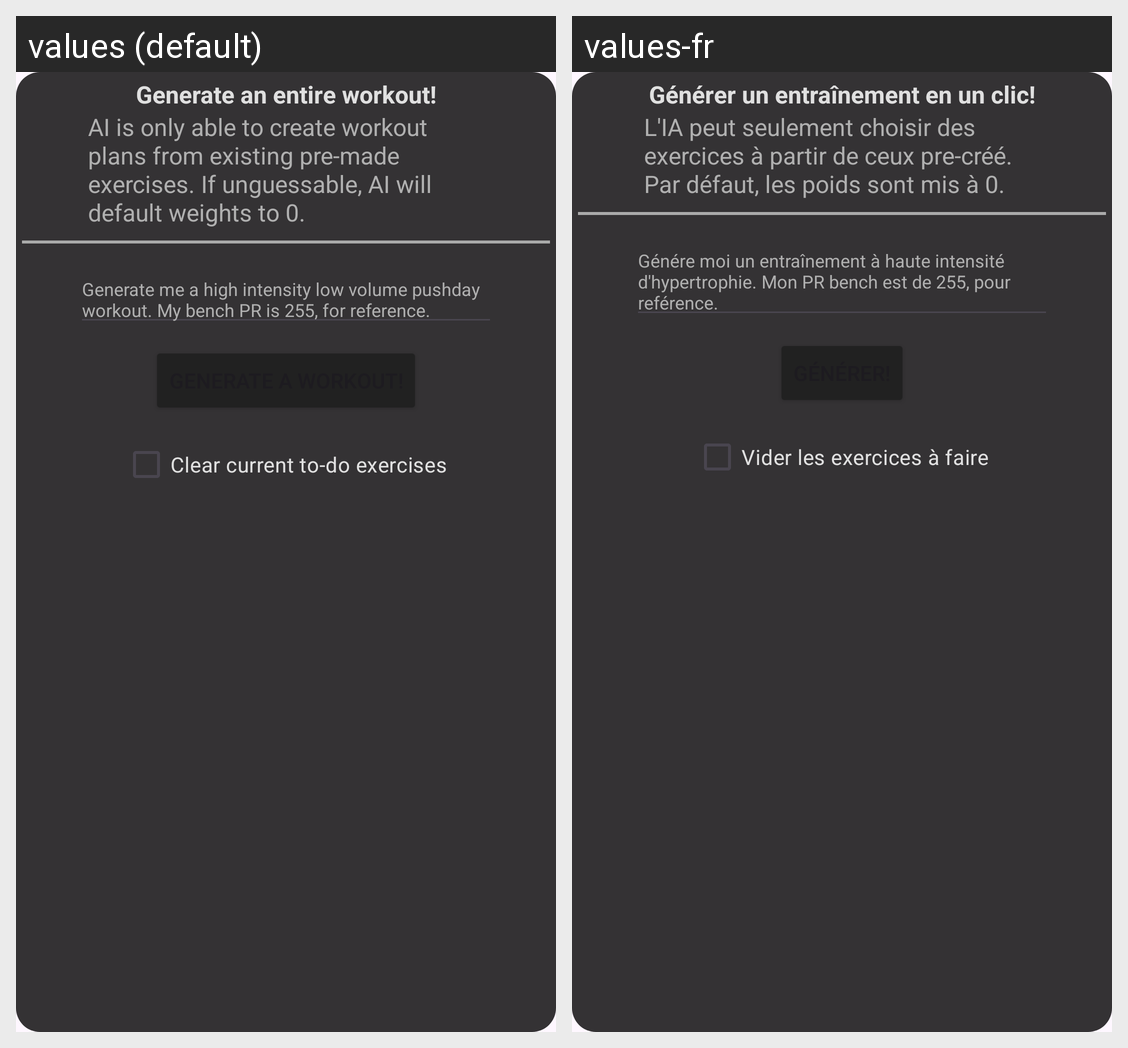

Translations of the strings shown on this Android screen, per locale in the grid:
Android screen res/layout/generate_exercises_dialog.xml rendered under 2 locales, left to right: values (default), values-fr. Device: Nexus 5 (rendered at 1080×1920; each locale shown at half size, 540×960, under a caption strip naming it); theme Theme.Exerdex.
Strings drawn on this screen, with the default value and each locale's value (text and hints the layout hard-codes, and strings that could not be matched under every locale, appear in the picture but are not listed):

generate_dialog_title
  values: Generate an entire workout!
  values-fr: Générer un entraînement en un clic!

generate_dialog_disclaimer
  values: AI is only able to create workout plans from existing pre-made exercises. If unguessable, AI will default weights to 0.
  values-fr: L'IA peut seulement choisir des exercices à partir de ceux pre-créé. Par défaut, les poids sont mis à 0.

generate_dialog_hint
  values: Generate me a high intensity low volume pushday workout. My bench PR is 255, for reference.
  values-fr: Génére moi un entraînement à haute intensité d'hypertrophie. Mon PR bench est de 255, pour reférence.

generate_dialog_clear_option
  values: Clear current to-do exercises
  values-fr: Vider les exercices à faire
